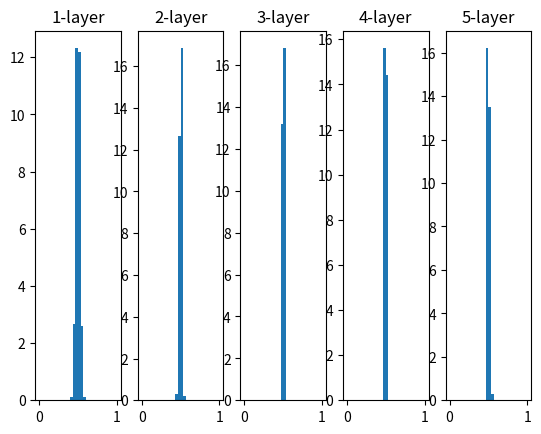

Write the Python code that produced this figure.
import numpy as np
import matplotlib.pyplot as plt

def sigmoid(x):
    return 1 / (1 + np.exp(-x))

x = np.random.randn(1000, 100)
node_num = 100
hidden_layer_size = 5
activations = {}

for i in range(hidden_layer_size):
    if i != 0:
        x = activations[i-1]

    w = np.random.randn(node_num, node_num) * 0.01
    a = np.dot(x, w)
    z = sigmoid(a)
    activations[i] = z

for i, a in activations.items():
    plt.subplot(1, len(activations), i+1)
    plt.title(str(i+1) + "-layer")
    plt.hist(a.flatten(), 30, density = True, range=(0,1))
plt.show()
